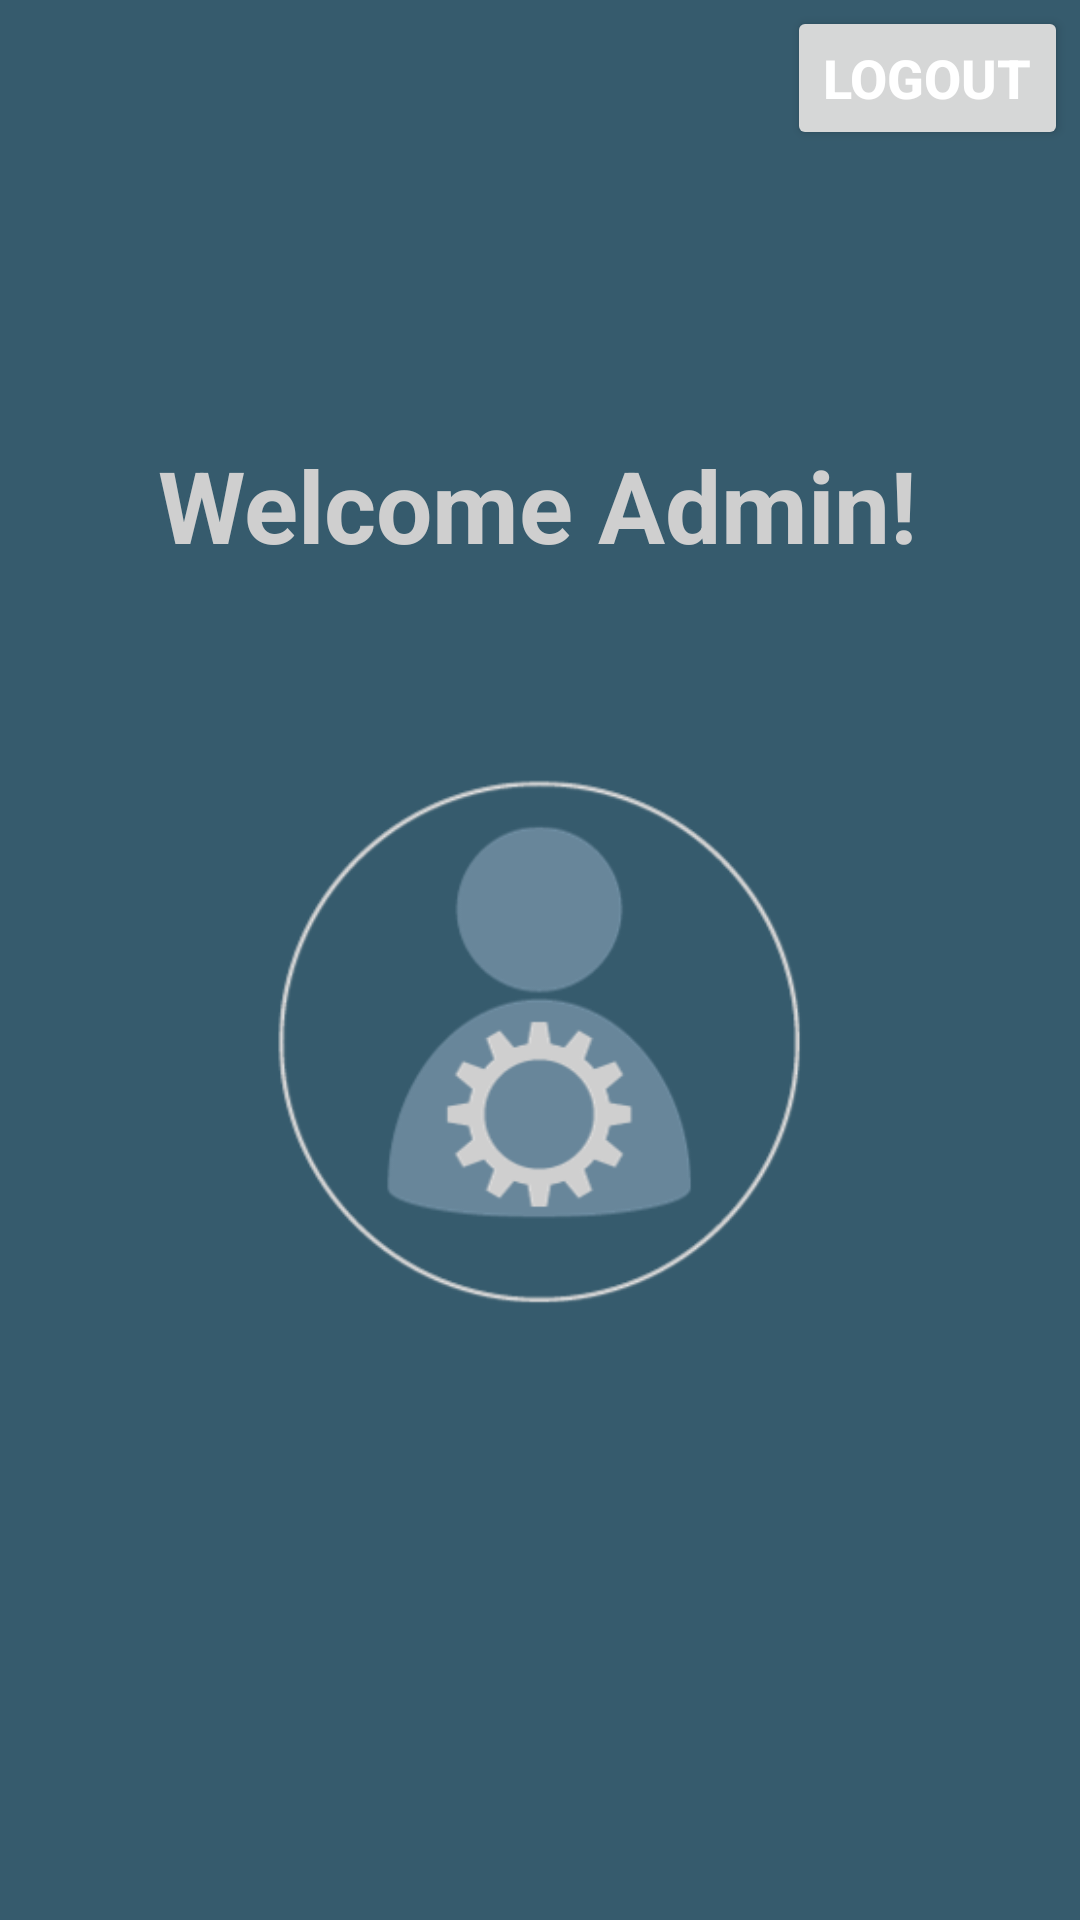

Reconstruct the res/layout file that produces this screen, plus the resources it refers to.
<!-- AndroidManifest.xml: application theme Theme.DoctorRegistration -->
<!-- res/layout/activity_admin_logout.xml -->
<?xml version="1.0" encoding="utf-8"?>
<androidx.constraintlayout.widget.ConstraintLayout xmlns:android="http://schemas.android.com/apk/res/android"
    xmlns:app="http://schemas.android.com/apk/res-auto"
    xmlns:tools="http://schemas.android.com/tools"
    android:layout_width="match_parent"
    android:layout_height="match_parent"
    android:background = "#365B6D"
    tools:context=".AdminLogout">

    <ImageView
        android:id="@+id/imageView"
        android:layout_width="472dp"
        android:layout_height="324dp"
        android:layout_marginStart="31dp"
        android:layout_marginTop="20dp"
        android:layout_marginEnd="31dp"
        android:layout_marginBottom="213dp"
        app:layout_constraintBottom_toBottomOf="parent"
        app:layout_constraintEnd_toEndOf="parent"
        app:layout_constraintHorizontal_bias="0.504"
        app:layout_constraintStart_toStartOf="parent"
        app:layout_constraintTop_toBottomOf="@+id/textView"
        app:layout_constraintVertical_bias="0.298"
        app:srcCompat="@drawable/adminprofilepic" />

    <TextView
        android:id="@+id/textView"
        android:layout_width="wrap_content"
        android:layout_height="wrap_content"
        android:text="Welcome Admin!"
        android:textColor="#CFCFCF"
        android:textSize="100px"
        android:textStyle="bold"
        app:layout_constraintBottom_toBottomOf="parent"
        app:layout_constraintEnd_toEndOf="parent"
        app:layout_constraintHorizontal_bias="0.495"
        app:layout_constraintStart_toStartOf="parent"
        app:layout_constraintTop_toTopOf="parent"
        app:layout_constraintVertical_bias="0.245" />

    <Button
        android:id="@+id/signOut"
        android:layout_width="wrap_content"
        android:layout_height="wrap_content"
        android:layout_marginStart="314dp"
        android:layout_marginTop="2dp"
        android:layout_marginEnd="4dp"
        android:layout_marginBottom="117dp"
        android:text="Logout"
        android:textColor="#ffff"
        android:textSize="18sp"
        android:textStyle="bold"
        app:layout_constraintBottom_toTopOf="@+id/textView"
        app:layout_constraintEnd_toEndOf="parent"
        app:layout_constraintHorizontal_bias="1.0"
        app:layout_constraintStart_toStartOf="parent"
        app:layout_constraintTop_toTopOf="parent"
        app:layout_constraintVertical_bias="0.0" />


</androidx.constraintlayout.widget.ConstraintLayout>
<!-- resources referenced by this layout -->
<resources>
  <!-- drawable adminprofilepic: png bitmap (drawable, 27454 bytes) -->
  <style name="Theme.DoctorRegistration" parent="Base.Theme.DoctorRegistration" />
  <style name="Base.Theme.DoctorRegistration" parent="Theme.Material3.DayNight.NoActionBar">
          
          
      </style>
</resources>
